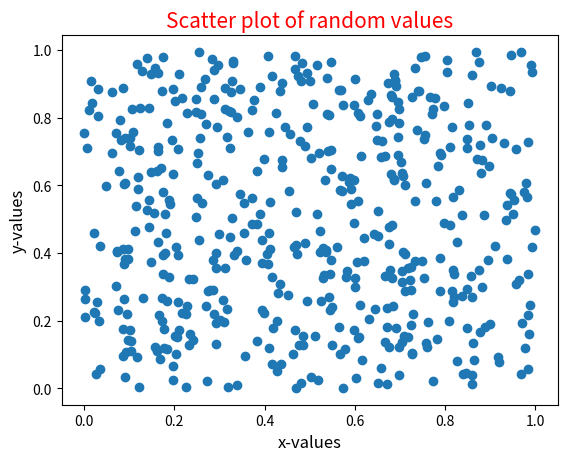

Here is the Python script that generated this plot:
""" 
    @Author: Likhitha S
    @Date: 23-10-2024 9:30
    @Last Modified by: Likhitha S
    @Last Modified time: 23-10-2024 9:30
    @Title:Write a Python program to draw a scatter plot with empty circles taking a random distribution 
    in X and Y and plotted against each other.   
"""

import matplotlib.pyplot as plt
import numpy as np


def main():
    """

        Description: 
            This function is used to draw a scatter graph.
        Parameters: 
            x, y are the plots taken from the random.randint()
        return:
            It displays the graph with scatter plots.

    """
    
    x=np.random.rand(1, 10, 50)
    y=np.random.rand(1, 10, 50)
   
    plt.scatter(x, y, marker='o')
    plt.title("Scatter plot of random values", size=15, color='r')
    plt.xlabel("x-values", size=12)
    plt.ylabel("y-values", size=12)
    
    plt.show()
   
if __name__=="__main__":
    main()